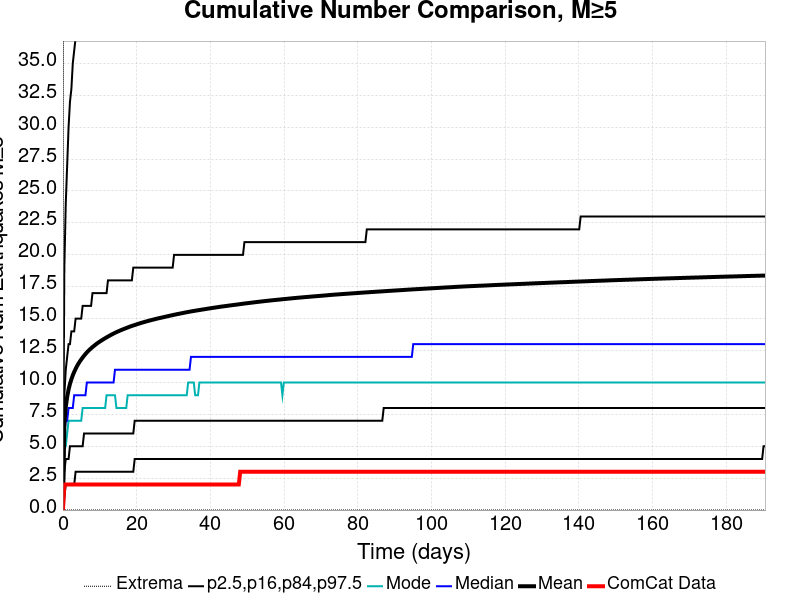

Source data for this figure (header and first rows):
Time (days), ComCat Data, Simulation Mean, Simulation Median, Simulation Mode, Simulation Minimum, Simulation Maximum, 2.5 %-ile, 16 %-ile, 84 %-ile, 97.5 %-ile
0.0, 0.0, 0.0, 0.0, 0.0, 0.0, 0.0, 0.0, 0.0, 0.0, 0.0
0.3818, 2.0, 6.723, 6.0, 5.0, 0.0, 125.0, 1.0, 3.0, 9.0, 19.0
0.7636, 2.0, 8.057, 7.0, 5.0, 0.0, 170.0, 2.0, 4.0, 11.0, 24.0
1.145, 2.0, 8.864, 7.0, 6.0, 0.0, 184.0, 2.0, 4.0, 12.0, 27.0
1.527, 2.0, 9.444, 8.0, 7.0, 0.0, 192.0, 2.0, 4.0, 13.0, 30.0
1.909, 2.0, 9.889, 8.0, 7.0, 0.0, 219.0, 2.0, 5.0, 13.0, 32.0
2.291, 2.0, 10.25, 8.0, 7.0, 0.0, 235.0, 2.0, 5.0, 14.0, 33.0
2.672, 2.0, 10.56, 8.0, 7.0, 0.0, 240.0, 2.0, 5.0, 14.0, 35.0
3.054, 2.0, 10.83, 9.0, 7.0, 0.0, 246.0, 2.0, 5.0, 14.0, 36.0
3.436, 2.0, 11.06, 9.0, 7.0, 0.0, 252.0, 3.0, 5.0, 15.0, 37.0
3.818, 2.0, 11.28, 9.0, 7.0, 0.0, 256.0, 3.0, 5.0, 15.0, 38.0
4.2, 2.0, 11.47, 9.0, 7.0, 0.0, 267.0, 3.0, 5.0, 15.0, 39.0
4.581, 2.0, 11.64, 9.0, 7.0, 0.0, 271.0, 3.0, 5.0, 15.0, 40.0
4.963, 2.0, 11.8, 9.0, 7.0, 0.0, 307.0, 3.0, 5.0, 15.0, 41.0
5.345, 2.0, 11.95, 9.0, 8.0, 0.0, 329.0, 3.0, 5.0, 16.0, 41.0
5.727, 2.0, 12.09, 9.0, 8.0, 0.0, 351.0, 3.0, 6.0, 16.0, 42.0
6.109, 2.0, 12.23, 9.0, 8.0, 0.0, 357.0, 3.0, 6.0, 16.0, 43.0
6.49, 2.0, 12.35, 10.0, 8.0, 0.0, 360.0, 3.0, 6.0, 16.0, 43.0
6.872, 2.0, 12.47, 10.0, 8.0, 0.0, 364.0, 3.0, 6.0, 16.0, 44.0
7.254, 2.0, 12.57, 10.0, 8.0, 0.0, 369.0, 3.0, 6.0, 16.0, 45.0
7.636, 2.0, 12.68, 10.0, 8.0, 0.0, 369.0, 3.0, 6.0, 16.0, 45.0
8.017, 2.0, 12.77, 10.0, 8.0, 0.0, 370.0, 3.0, 6.0, 17.0, 46.0
8.399, 2.0, 12.86, 10.0, 8.0, 0.0, 372.0, 3.0, 6.0, 17.0, 46.0
8.781, 2.0, 12.95, 10.0, 8.0, 0.0, 376.0, 3.0, 6.0, 17.0, 47.0
9.163, 2.0, 13.04, 10.0, 8.0, 0.0, 379.0, 3.0, 6.0, 17.0, 47.0
9.545, 2.0, 13.11, 10.0, 8.0, 0.0, 384.0, 3.0, 6.0, 17.0, 47.0
9.926, 2.0, 13.19, 10.0, 8.0, 0.0, 388.0, 3.0, 6.0, 17.0, 48.0
10.31, 2.0, 13.26, 10.0, 8.0, 0.0, 389.0, 3.0, 6.0, 17.0, 48.0
10.69, 2.0, 13.33, 10.0, 8.0, 0.0, 393.0, 3.0, 6.0, 17.0, 48.0
11.07, 2.0, 13.4, 10.0, 8.0, 0.0, 395.0, 3.0, 6.0, 17.0, 49.0
11.45, 2.0, 13.47, 10.0, 8.0, 0.0, 396.0, 3.0, 6.0, 17.0, 49.0
11.84, 2.0, 13.53, 10.0, 9.0, 0.0, 396.0, 3.0, 6.0, 17.0, 50.0
12.22, 2.0, 13.59, 10.0, 9.0, 0.0, 396.0, 3.0, 6.0, 18.0, 50.0
12.6, 2.0, 13.66, 10.0, 9.0, 0.0, 398.0, 3.0, 6.0, 18.0, 50.0
12.98, 2.0, 13.72, 10.0, 9.0, 0.0, 398.0, 3.0, 6.0, 18.0, 51.0
13.36, 2.0, 13.77, 10.0, 9.0, 0.0, 398.0, 3.0, 6.0, 18.0, 51.0
13.74, 2.0, 13.83, 10.0, 9.0, 0.0, 400.0, 3.0, 6.0, 18.0, 51.0
14.13, 2.0, 13.89, 11.0, 9.0, 0.0, 403.0, 3.0, 6.0, 18.0, 52.0
14.51, 2.0, 13.94, 11.0, 8.0, 0.0, 404.0, 3.0, 6.0, 18.0, 52.0
14.89, 2.0, 13.99, 11.0, 8.0, 0.0, 406.0, 3.0, 6.0, 18.0, 52.0
15.27, 2.0, 14.04, 11.0, 8.0, 0.0, 406.0, 3.0, 6.0, 18.0, 52.0
15.65, 2.0, 14.08, 11.0, 8.0, 0.0, 409.0, 3.0, 6.0, 18.0, 53.0
16.03, 2.0, 14.13, 11.0, 8.0, 0.0, 409.0, 3.0, 6.0, 18.0, 53.0
16.42, 2.0, 14.18, 11.0, 8.0, 0.0, 409.0, 3.0, 6.0, 18.0, 53.0
16.8, 2.0, 14.22, 11.0, 8.0, 0.0, 410.0, 3.0, 6.0, 18.0, 53.0
17.18, 2.0, 14.26, 11.0, 8.0, 0.0, 411.0, 3.0, 6.0, 18.0, 54.0
17.56, 2.0, 14.31, 11.0, 9.0, 0.0, 413.0, 3.0, 6.0, 18.0, 54.0
17.94, 2.0, 14.35, 11.0, 9.0, 0.0, 413.0, 3.0, 6.0, 18.0, 54.0
18.33, 2.0, 14.39, 11.0, 9.0, 0.0, 414.0, 3.0, 6.0, 18.0, 54.0
18.71, 2.0, 14.43, 11.0, 9.0, 0.0, 415.0, 3.0, 6.0, 18.0, 55.0
19.09, 2.0, 14.46, 11.0, 9.0, 0.0, 417.0, 3.0, 6.0, 19.0, 55.0
19.47, 2.0, 14.5, 11.0, 9.0, 0.0, 418.0, 4.0, 7.0, 19.0, 55.0
19.85, 2.0, 14.54, 11.0, 9.0, 0.0, 418.0, 4.0, 7.0, 19.0, 55.0
20.23, 2.0, 14.57, 11.0, 9.0, 0.0, 419.0, 4.0, 7.0, 19.0, 55.0
20.62, 2.0, 14.61, 11.0, 9.0, 0.0, 421.0, 4.0, 7.0, 19.0, 55.0
21, 2.0, 14.64, 11.0, 9.0, 0.0, 421.0, 4.0, 7.0, 19.0, 56.0
21.38, 2.0, 14.68, 11.0, 9.0, 0.0, 421.0, 4.0, 7.0, 19.0, 56.0
21.76, 2.0, 14.71, 11.0, 9.0, 0.0, 421.0, 4.0, 7.0, 19.0, 56.0
22.14, 2.0, 14.74, 11.0, 9.0, 0.0, 424.0, 4.0, 7.0, 19.0, 56.0
22.53, 2.0, 14.77, 11.0, 9.0, 0.0, 425.0, 4.0, 7.0, 19.0, 56.0
... 440 more rows
